Image classification data set "Dataset" (thutranhsodo/CS231 on GitHub). Class labels (6): dress, hand bag, hat, shirt, shoes, trousers.

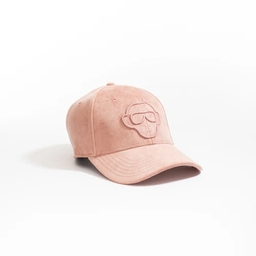
Label: hat

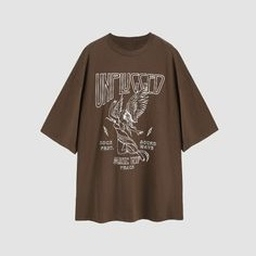
Label: shirt

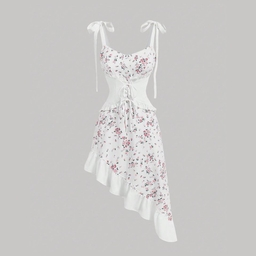
Label: dress

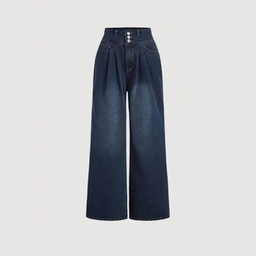
Label: trousers

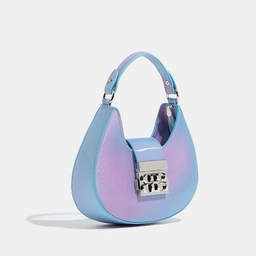
Label: hand bag

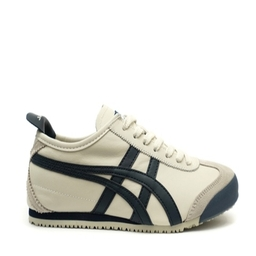
Label: shoes
